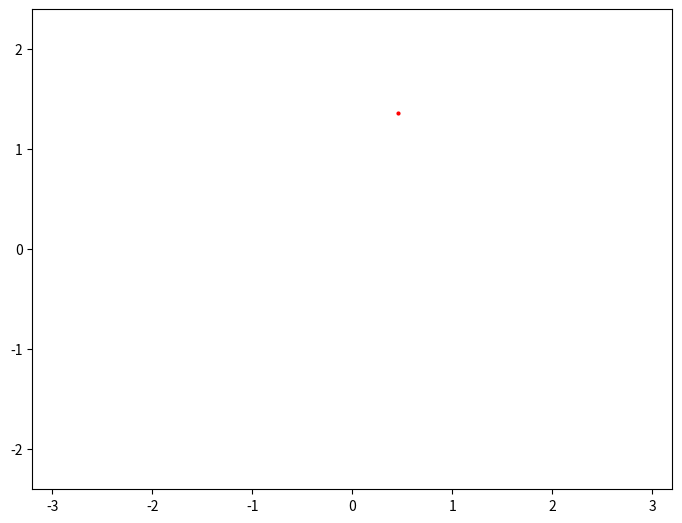

The script that saved this image:
#!/usr/bin/env python
# -*- coding: utf-8 -*-

import numpy as np
import matplotlib.pyplot as plt
import scipy.stats as stats
import matplotlib.animation as animation
from matplotlib.patches import Rectangle

class particule:
    def __init__(self,x,y,vx,vy):
        self.r = np.array([x,y])
        self.v = np.array([vx,vy])

    def dist(self,part2):
        return np.linalg.norm(self.r-part2.r)

    def actualiser(self,dt):
        self.x = self.x + self.vx*dt
        self.y = self.y + self.vy*dt


class Box:
    def __init__(self,x_lim,y_lim,masse,rayon,T,N,dt):
        self.x_lim = x_lim
        self.y_lim = y_lim
        self.N = N
        self.dt = dt
        self.masse = masse
        self.rayon = rayon
        self.T = T

        self.liste_particule= []
        liste_particule = np.random.random((N,6))
        liste_particule[:,0] *= x_lim
        liste_particule[:,1] *= y_lim
        liste_particule[:,2] *= 2*np.pi
        a = np.sqrt((1.38*10**-23)*T/masse)
        liste_particule[:,3] = stats.maxwell.rvs(loc=0, scale=a, size=N)

        for param in liste_particule:
            self.liste_particule.append(particule(param[0],param[1],param[3]*np.cos(param[2]),param[3]*np.sin(param[3])))


    def step(self):
        #Vérifier pour collision avec le mur
        for part in self.liste_particule:
            if (part.r[0] + self.rayon) > self.x_lim or (part.r[0] - self.rayon) < 0:
                part.v[0] *= -1
            if (part.r[1] + self.rayon) > self.y_lim or (part.r[1] - self.rayon) < 0:
                part.v[1] *= -1

        #Vérifier pour collision entre les particules
        for i,part1 in enumerate(self.liste_particule):
            for j,part2 in enumerate(self.liste_particule):
                if i >= j:
                    pass

                elif part1.dist(part2) < 2*self.rayon:
                    part1.v,part2.v = (part1.v - np.dot(part1.v-part2.v, part1.r-part2.r)/(np.linalg.norm(part1.r-part2.r)**2)*(part1.r-part2.r),
                                       part2.v - np.dot(part2.v-part1.v, part2.r-part1.r)/(np.linalg.norm(part1.r-part2.r)**2)*(part2.r-part1.r))

        #Actualiser le système
        for part in self.liste_particule:
            part.actualiser(self.dt)


#Création du système
dt = 0.0001
sys = Box(10,10,1,0.1,300,10,dt)

#------------------------------------------------------------
# set up figure and animation
fig = plt.figure()
fig.subplots_adjust(left=0, right=1, bottom=0, top=1)
ax = fig.add_subplot(111, aspect='equal', autoscale_on=False,
                xlim=(-3.2, 3.2), ylim=(-2.4, 2.4))

# particles holds the locations of the particles
particles, = ax.plot([], [], 'ro', ms=6)

# rect is the box edge
ax.add_patch(Rectangle((10 - 0.1, 10 - 0.1), 0.2, 0.2, alpha=1, facecolor='none'))


planetes_espace = [ plt.plot(part.r[0], part.r[1], 'o', color='r', markersize=2) for part in sys.liste_particule ]

def animate():
    # update pieces of the animation
    sys.step()
    for part,plot_part in zip(sys.liste_particule,planetes_espace):
        plot_part[0].set_data(part.r[0], part.r[1])
    return plot_part

anim = animation.FuncAnimation(fig, animate, interval=5, blit=False, repeat=False, save_count=300,)

plt.show()
